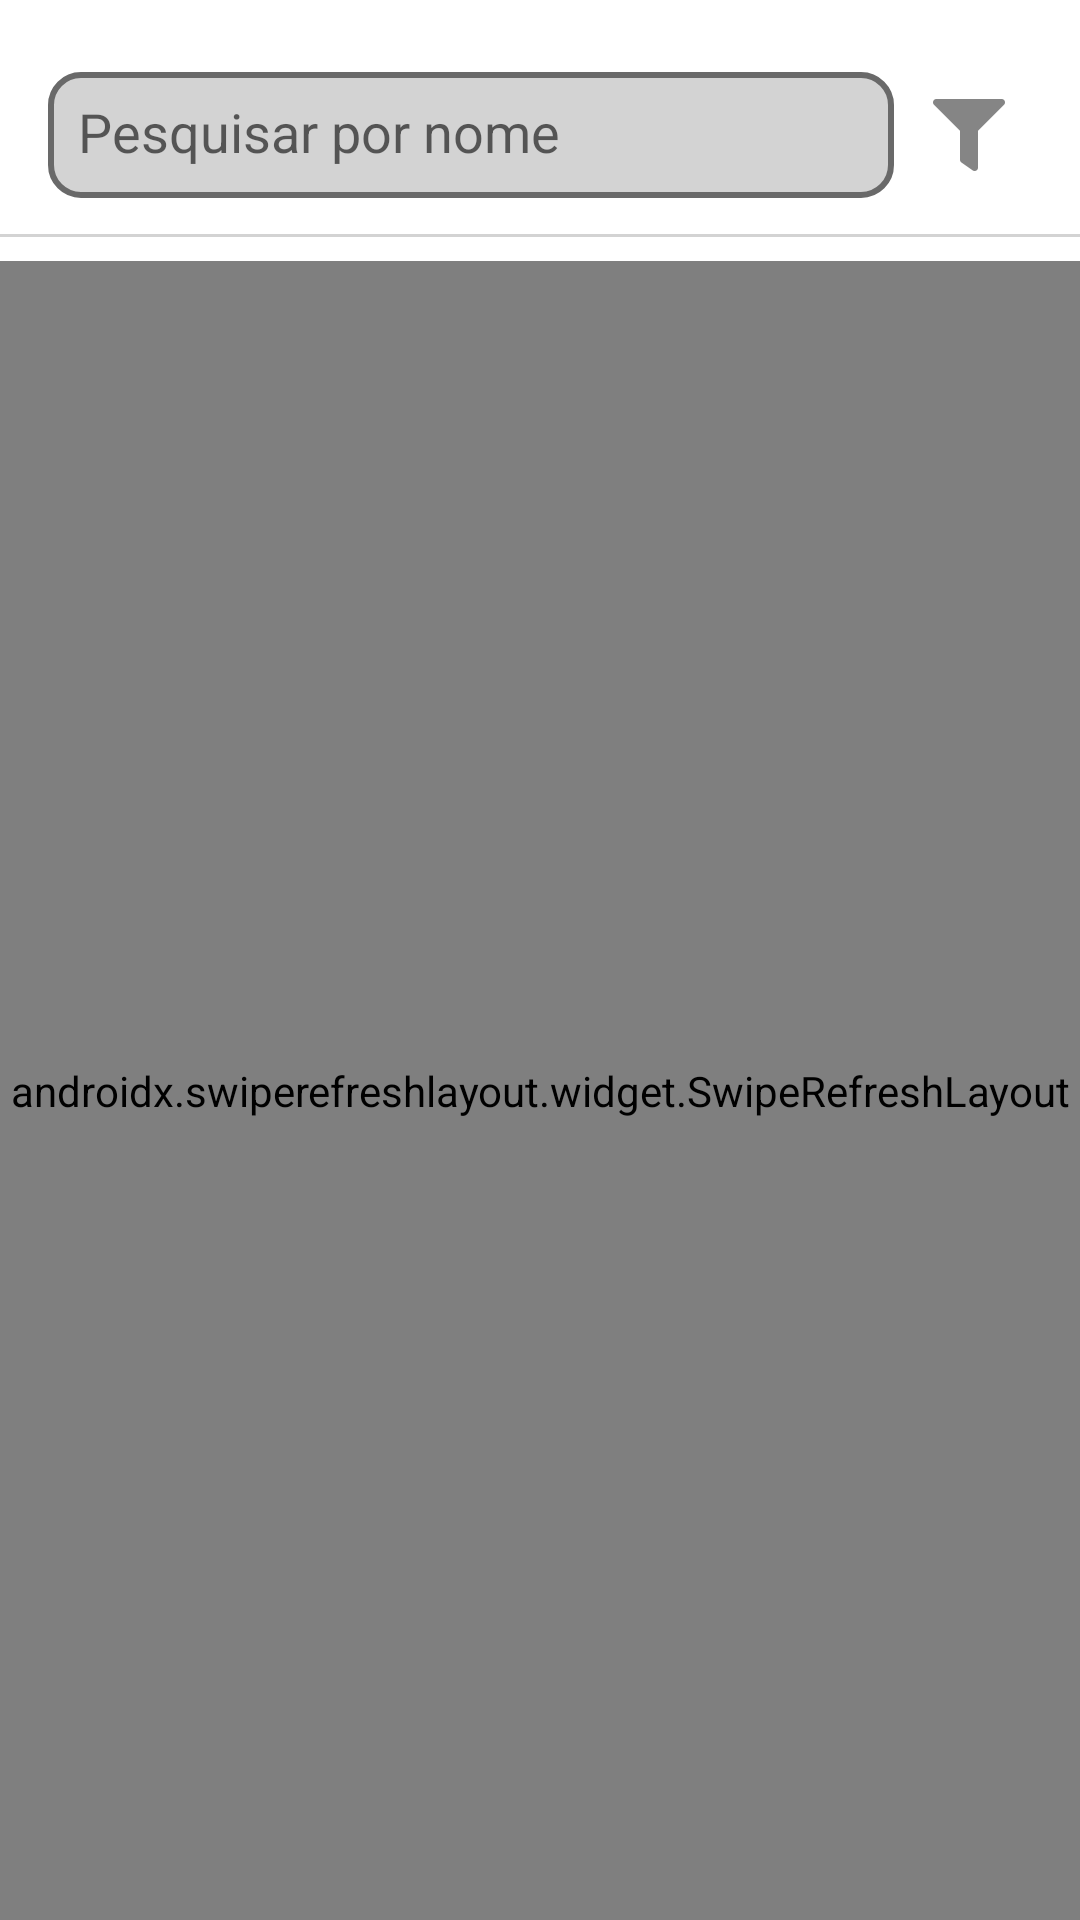

Android layout source for this screen:
<!-- AndroidManifest.xml: application theme AppTheme -->
<!-- res/layout/fragment_home.xml -->
<?xml version="1.0" encoding="utf-8"?>
<androidx.constraintlayout.widget.ConstraintLayout xmlns:android="http://schemas.android.com/apk/res/android"
    xmlns:app="http://schemas.android.com/apk/res-auto"
    xmlns:tools="http://schemas.android.com/tools"
    android:layout_width="match_parent"
    android:layout_height="match_parent"
    android:focusable="true"
    android:focusableInTouchMode="true"
    tools:context=".fragments.HomeFragment">

    <EditText
        android:id="@+id/search_edit_text"
        android:layout_width="0dp"
        android:layout_height="42dp"
        android:layout_marginStart="16dp"
        android:layout_marginLeft="16dp"
        android:layout_marginTop="24dp"
        android:layout_marginEnd="4dp"
        android:layout_marginRight="4dp"
        android:background="@drawable/et_search_custom"
        android:hint="@string/search_edit_text"
        android:importantForAutofill="no"
        android:inputType="text"
        android:lines="1"
        android:padding="10dp"
        app:layout_constraintEnd_toStartOf="@id/search_filter"
        app:layout_constraintStart_toStartOf="parent"
        app:layout_constraintTop_toTopOf="parent" />

    <ImageButton
        android:id="@+id/search_filter"
        android:layout_width="42dp"
        android:layout_height="42dp"
        android:layout_marginEnd="16dp"
        android:layout_marginRight="16dp"
        android:background="@null"
        android:contentDescription="@string/search_filter"
        android:src="@drawable/ic_filter_solid"
        app:layout_constraintBottom_toBottomOf="@+id/search_edit_text"
        app:layout_constraintEnd_toEndOf="parent"
        app:layout_constraintStart_toEndOf="@+id/search_edit_text"
        app:layout_constraintTop_toTopOf="@+id/search_edit_text" />

    <View
        android:id="@+id/search_divider"
        style="@style/Divider.Horizontal"
        android:layout_marginTop="12dp"
        app:layout_constraintEnd_toEndOf="parent"
        app:layout_constraintStart_toStartOf="parent"
        app:layout_constraintTop_toBottomOf="@id/search_edit_text" />


    <androidx.swiperefreshlayout.widget.SwipeRefreshLayout
        android:id="@+id/swipe_container"
        android:layout_width="match_parent"
        android:layout_height="0dp"
        android:layout_marginTop="8dp"
        app:layout_constraintBottom_toBottomOf="parent"
        app:layout_constraintEnd_toEndOf="parent"
        app:layout_constraintStart_toStartOf="parent"
        app:layout_constraintTop_toBottomOf="@id/search_divider">

        <androidx.recyclerview.widget.RecyclerView
            android:id="@+id/search_recycler_view"
            android:layout_width="match_parent"
            android:layout_height="0dp"
            android:scrollbars="vertical"
            app:layout_constraintBottom_toBottomOf="parent"
            app:layout_constraintEnd_toEndOf="parent"
            app:layout_constraintStart_toStartOf="parent"
            app:layout_constraintTop_toBottomOf="parent" />

    </androidx.swiperefreshlayout.widget.SwipeRefreshLayout>

    <androidx.constraintlayout.widget.ConstraintLayout
        android:id="@+id/progress_layout"
        android:layout_width="match_parent"
        android:layout_height="match_parent"
        android:visibility="gone"
        app:layout_constraintBottom_toBottomOf="parent"
        app:layout_constraintEnd_toEndOf="parent"
        app:layout_constraintStart_toStartOf="parent"
        app:layout_constraintTop_toBottomOf="@id/search_divider">

        <ProgressBar
            android:layout_width="50dp"
            android:layout_height="50dp"
            app:layout_constraintBottom_toBottomOf="parent"
            app:layout_constraintEnd_toEndOf="parent"
            app:layout_constraintStart_toStartOf="parent"
            app:layout_constraintTop_toTopOf="parent" />

    </androidx.constraintlayout.widget.ConstraintLayout>

    <TextView
        android:id="@+id/empty_view"
        android:layout_width="wrap_content"
        android:layout_height="wrap_content"
        android:fontFamily="sans-serif-black"
        android:text="@string/empty_view"
        android:textSize="24sp"
        android:visibility="gone"
        app:layout_constraintBottom_toBottomOf="parent"
        app:layout_constraintEnd_toEndOf="parent"
        app:layout_constraintStart_toStartOf="parent"
        app:layout_constraintTop_toTopOf="parent" />

</androidx.constraintlayout.widget.ConstraintLayout>
<!-- resources referenced by this layout -->
<resources>
  <!-- drawable et_search_custom (drawable) -->
  <?xml version="1.0" encoding="utf-8"?>
  <shape xmlns:android="http://schemas.android.com/apk/res/android"
      android:shape="rectangle">
  
      <solid android:color="@color/lightgray"/>
  
      <stroke
          android:width="2dp"
          android:color="@color/dimgray"/>
  
      <corners android:radius="10dp"/>
  </shape>
  <!-- drawable ic_filter_solid: png bitmap (drawable-hdpi, 276 bytes) -->
  <string name="empty_view">Nenhum resultado encontrado</string>
  <string name="search_edit_text">Pesquisar por nome</string>
  <string name="search_filter">Filtrar o conteúdo</string>
  <style name="Divider.Horizontal" parent="Divider">
          <item name="android:layout_width">match_parent</item>
          <item name="android:layout_height">1dp</item>
  
      </style>
  <style name="AppTheme" parent="Theme.MaterialComponents.Light.NoActionBar">
          
          <item name="colorPrimary">@color/colorPrimary</item>
          <item name="colorPrimaryDark">@color/colorPrimaryDark</item>
          <item name="colorAccent">@color/colorAccent</item>
      </style>
  <color name="lightgray">#D3D3D3</color>
  <color name="dimgray">#696969</color>
  <style name="Divider">
          <item name="android:background">@color/lightgray</item>
      </style>
  <color name="colorPrimary">#35A0FD</color>
  <color name="colorPrimaryDark">#3700B3</color>
  <color name="colorAccent">#03DAC5</color>
</resources>
